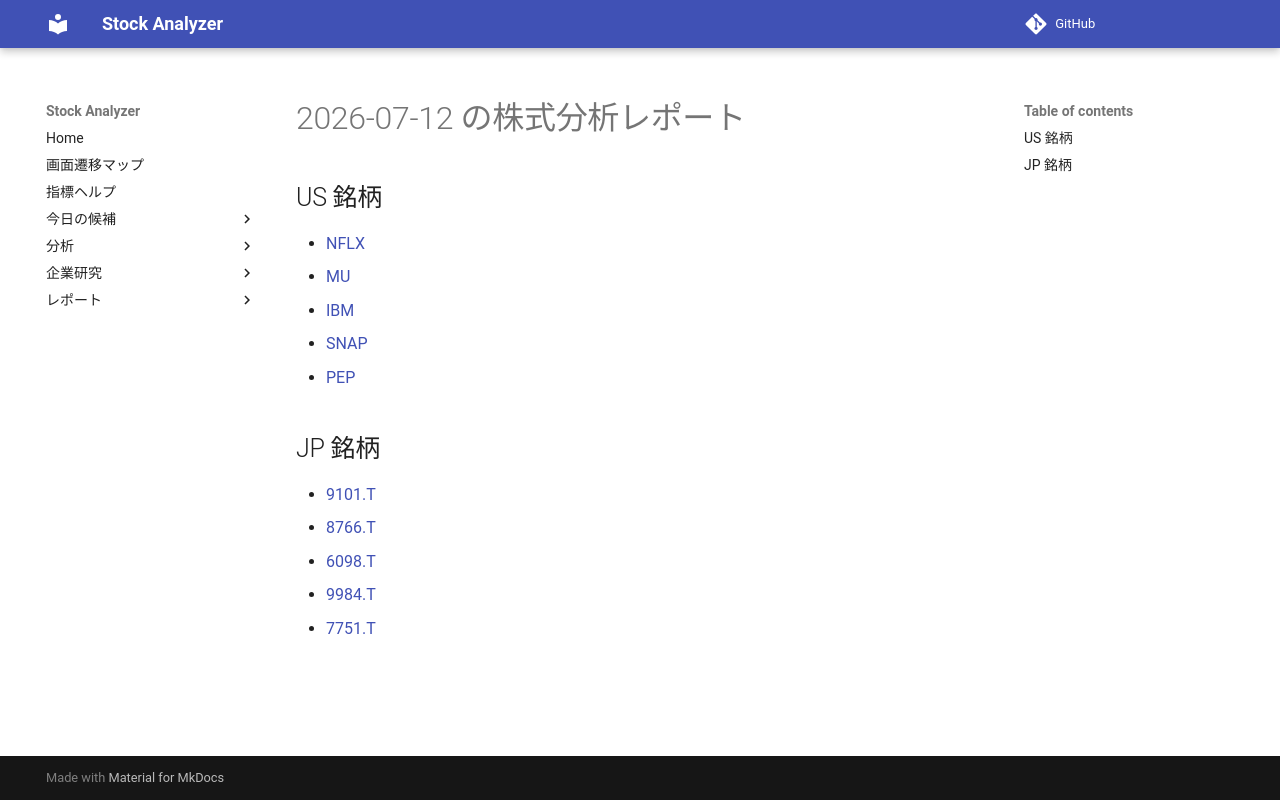

repository: Yumi-note/Making-APP · page: reports/2026-07-12/163451/index.html · generator: mkdocs

# 2026-07-12 の株式分析レポート

## US 銘柄

- [NFLX](NFLX.md)
- [MU](MU.md)
- [IBM](IBM.md)
- [SNAP](SNAP.md)
- [PEP](PEP.md)

## JP 銘柄

- [9101.T](9101_T.md)
- [8766.T](8766_T.md)
- [6098.T](6098_T.md)
- [9984.T](9984_T.md)
- [7751.T](7751_T.md)
